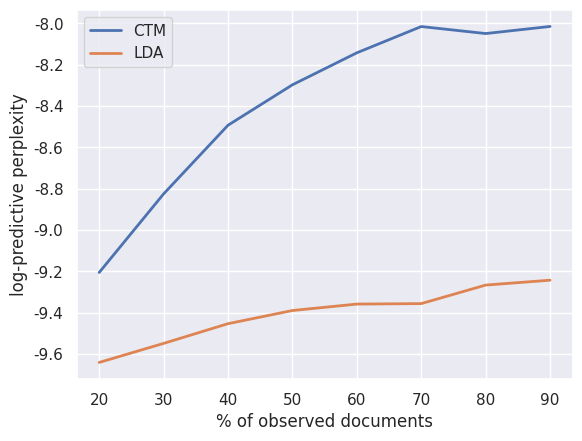

Write Python code to recreate this figure.
import matplotlib.pyplot as plt
import numpy as np
import seaborn as sns

def plot_pp_train_per(x, inspectors, models):
    sns.set()
    for insp in inspectors:
        plt.plot(x * 100, insp, lw=2)
        plt.xlabel("% of observed documents")
        plt.ylabel("log-predictive perplexity")
    plt.legend(models)
    plt.show()


def plot_precision_recall(precision, recall, average_precision):
    plt.figure()
    plt.step(recall['micro'], precision['micro'], color='b', alpha=0.2,
             where='post')
    plt.fill_between(recall["micro"], precision["micro"], step='post', alpha=0.2,
                     color='b')
    plt.xlabel('Recall')
    plt.ylabel('Precision')
    plt.ylim([0.0, 1.05])
    plt.xlim([0.0, 1.0])
    plt.title('Average precision score, micro-averaged over all classes: AUC={0:0.2f}'
              .format(average_precision["micro"]))
    plt.show()

if __name__ == "__main__":
    test_ctm = [-10.344016397834826, -9.2053581737863919, -8.8249573482824655, -8.4925241672434559, -8.2968172657881869,
                -8.1419220706265509, -8.01474055832246, -8.0486872454118004, -8.0143044685818641]

    test_lda = [-9.6904686306093062, -9.6407050609641107, -9.5485135718130945, -9.4531017577657579, -9.3893403512526241,
                -9.358140637869635, -9.3558844865670956, -9.2661561741099732, -9.2425589114371469]

    plot_pp_train_per(np.linspace(0.2, 0.9, num=8), [test_ctm[1:], test_lda[1:]], ["CTM", "LDA"])